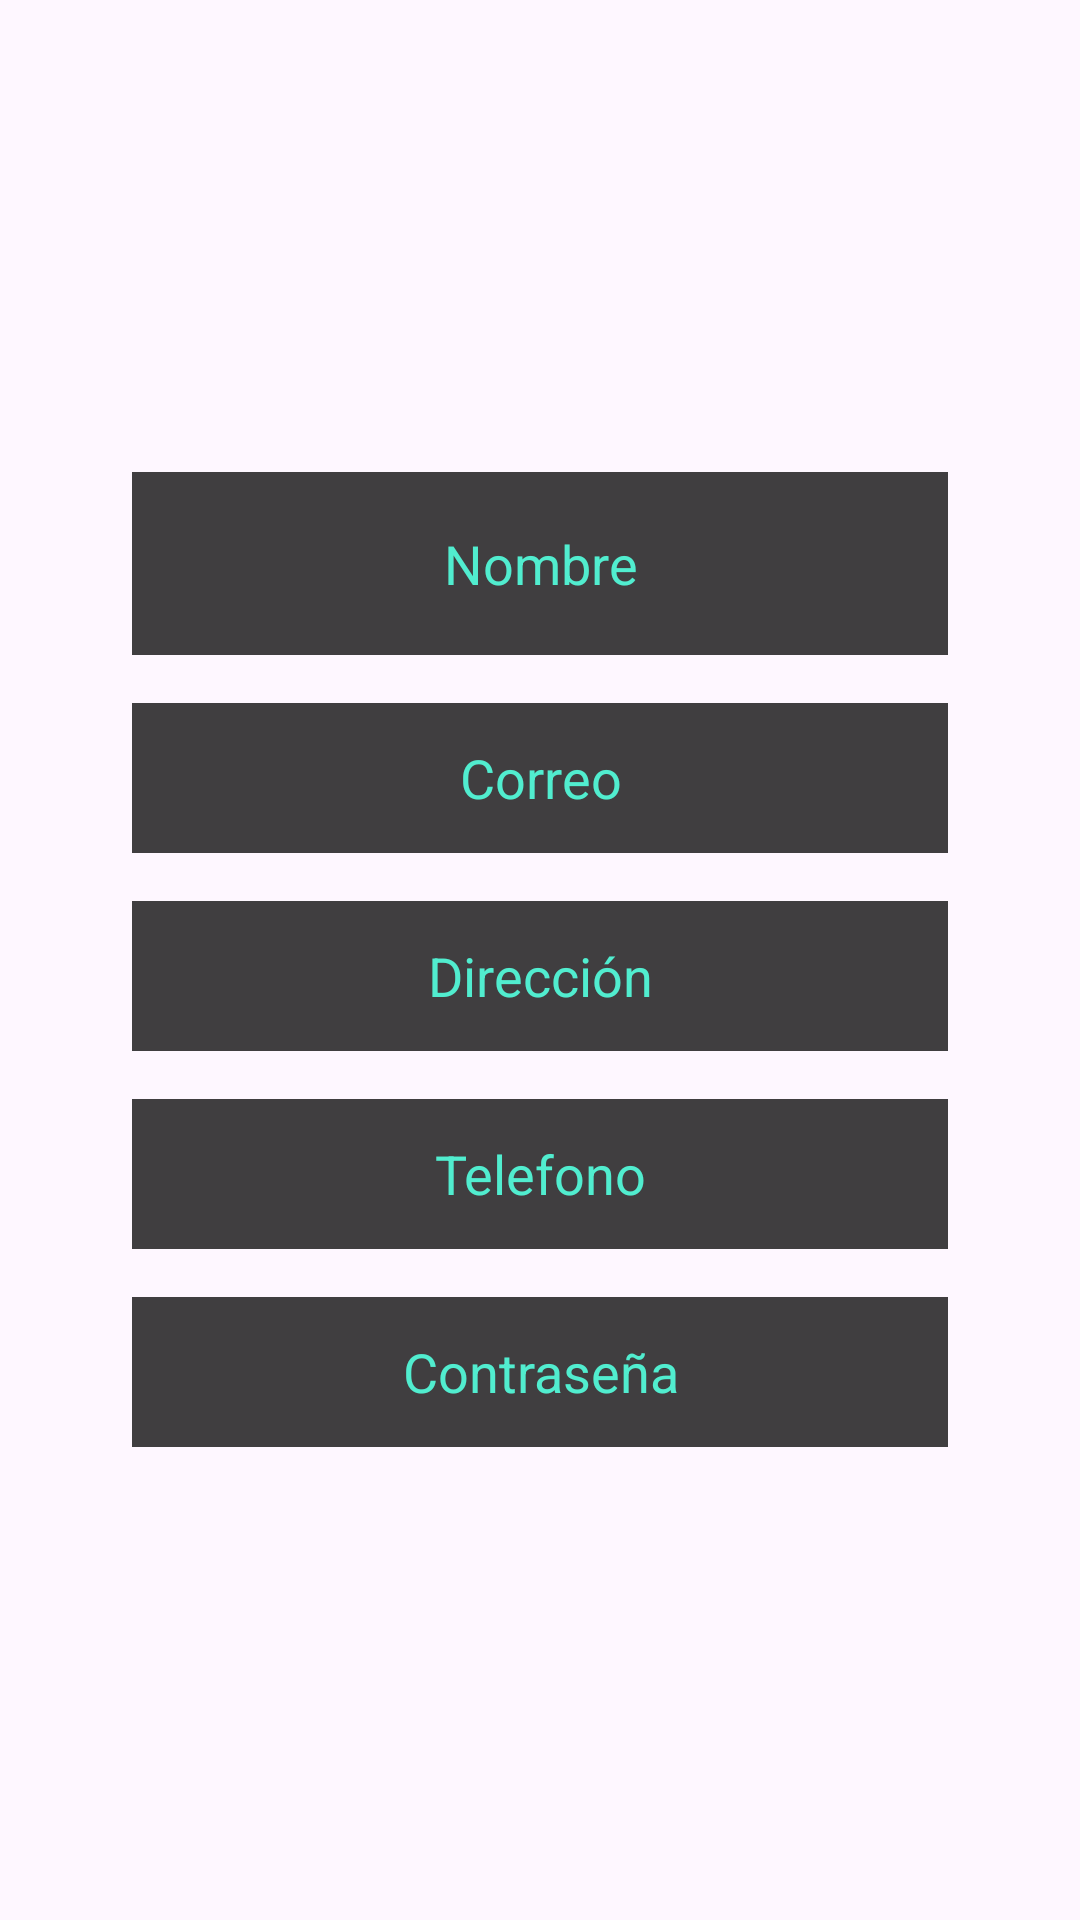

Here is an Android app screen rendered from its layout file. Give the layout XML and the strings, colors and styles it references.
<!-- AndroidManifest.xml: application theme Theme.Burger -->
<!-- res/layout/fragment_registro.xml -->
<?xml version="1.0" encoding="utf-8"?>
<androidx.constraintlayout.widget.ConstraintLayout xmlns:android="http://schemas.android.com/apk/res/android"
    xmlns:app="http://schemas.android.com/apk/res-auto"
    xmlns:tools="http://schemas.android.com/tools"
    android:layout_width="match_parent"
    android:layout_height="match_parent"
    tools:context=".MainActivity">

    <LinearLayout
        android:layout_width="300dp"
        android:layout_height="358dp"
        android:layout_marginHorizontal="65dp"
        android:gravity="center"
        android:orientation="vertical"
        app:layout_constraintBottom_toBottomOf="parent"
        app:layout_constraintEnd_toEndOf="parent"
        app:layout_constraintStart_toStartOf="parent"
        app:layout_constraintTop_toTopOf="parent">

        <EditText
            android:id="@+id/editTextTextnombre"
            android:layout_width="272dp"
            android:layout_height="61dp"
            android:background="#BF000000"
            android:ems="10"
            android:hint="Nombre"
            android:inputType="textPersonName"
            android:minHeight="48dp"
            android:textAlignment="center"
            android:textColor="@color/aqua"
            android:textColorHint="@color/aqua"
            app:layout_constraintEnd_toEndOf="parent"
            app:layout_constraintStart_toStartOf="parent"
            app:layout_constraintTop_toBottomOf="@+id/imageView2" />

        <EditText
            android:id="@+id/editTextTexcorreo"
            android:layout_width="272dp"
            android:layout_height="50dp"
            android:layout_marginTop="16dp"
            android:background="#BF000000"
            android:ems="10"
            android:hint="Correo"
            android:inputType="textEmailAddress"
            android:minHeight="48dp"
            android:textAlignment="center"
            android:textColor="@color/aqua"
            android:textColorHint="@color/aqua"
            android:textDirection="firstStrongRtl"
            android:textIsSelectable="false"
            app:layout_constraintEnd_toEndOf="parent"
            app:layout_constraintStart_toStartOf="parent"
            app:layout_constraintTop_toBottomOf="@+id/editTextTextnombre" />

        <EditText
            android:id="@+id/editTextTexDireccion"
            android:layout_width="272dp"
            android:layout_height="50dp"
            android:layout_marginTop="16dp"
            android:background="#BF000000"
            android:ems="10"
            android:hint="Dirección"
            android:inputType="textPostalAddress"
            android:minHeight="48dp"
            android:textAlignment="center"
            android:textColor="@color/aqua"
            android:textColorHint="@color/aqua"
            app:layout_constraintEnd_toEndOf="parent"
            app:layout_constraintStart_toStartOf="parent"
            app:layout_constraintTop_toBottomOf="@+id/editTextTexcorreo" />

        <EditText
            android:id="@+id/editTextTexTelefono"
            android:layout_width="272dp"
            android:layout_height="50dp"
            android:layout_marginTop="16dp"
            android:background="#BF000000"
            android:ems="10"
            android:hint="Telefono"
            android:inputType="number"
            android:minHeight="48dp"
            android:textAlignment="center"
            android:textColor="@color/aqua"
            android:textColorHint="@color/aqua"
            app:layout_constraintEnd_toEndOf="parent"
            app:layout_constraintStart_toStartOf="parent"
            app:layout_constraintTop_toBottomOf="@+id/editTextTexDireccion" />

        <EditText
            android:id="@+id/editTextTexcontrasenia"
            android:layout_width="272dp"
            android:layout_height="50dp"
            android:layout_marginTop="16dp"
            android:background="#BF000000"
            android:ems="10"
            android:hint="Contraseña"
            android:inputType="textPassword"
            android:minHeight="48dp"
            android:textAlignment="center"
            android:textColor="@color/aqua"
            android:textColorHint="@color/aqua"
            app:layout_constraintEnd_toEndOf="parent"
            app:layout_constraintStart_toStartOf="parent"
            app:layout_constraintTop_toBottomOf="@+id/editTextTexdni" />
    </LinearLayout>
</androidx.constraintlayout.widget.ConstraintLayout>
<!-- resources referenced by this layout -->
<resources>
  <color name="aqua">#51EDCF</color>
  <style name="Theme.Burger" parent="Base.Theme.Burger" />
  <style name="Base.Theme.Burger" parent="Theme.Material3.DayNight.NoActionBar">
          
          <item name="android:statusBarColor">@color/aquaos</item>
          
      </style>
  <color name="aquaos">#0F372F</color>
</resources>
